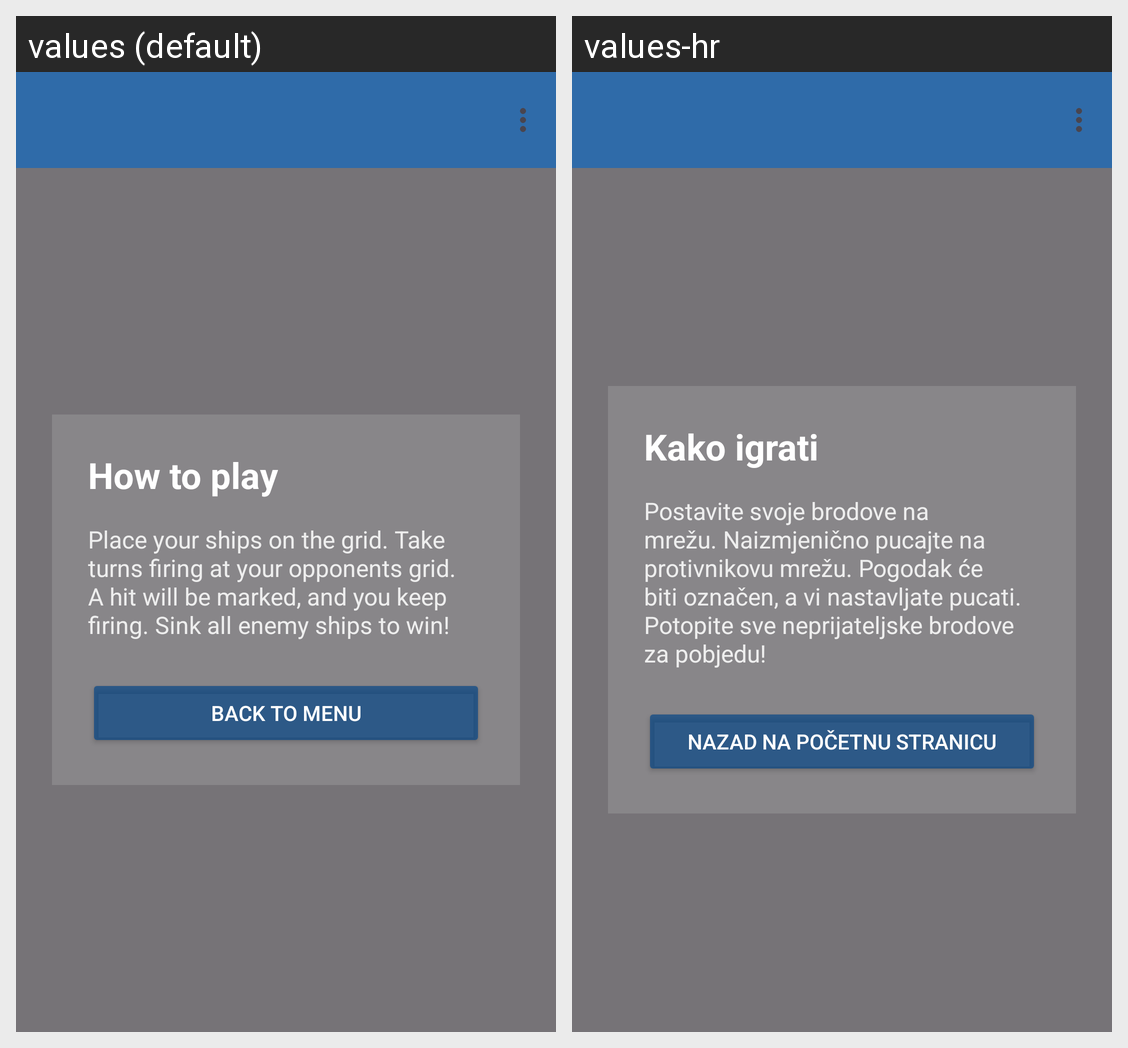

This grid shows one Android layout under two languages. Give, for every string resource on the screen, its name, the default text and each shown locale's text.
Android screen res/layout/activity_how_to_play2.xml rendered under 2 locales, left to right: values (default), values-hr. Device: Nexus 5 (rendered at 1080×1920; each locale shown at half size, 540×960, under a caption strip naming it); theme Theme.MobileShipBattle.
Strings drawn on this screen, with the default value and each locale's value (text and hints the layout hard-codes, and strings that could not be matched under every locale, appear in the picture but are not listed):

howplay
  values: How to play
  values-hr: Kako igrati

text
  values: Place your ships on the grid. Take turns firing at your opponents grid. A hit will be marked, and you keep firing. Sink all enemy ships to win!
  values-hr: Postavite svoje brodove na mrežu. Naizmjenično pucajte na protivnikovu mrežu. Pogodak će biti označen, a vi nastavljate pucati. Potopite sve neprijateljske brodove za pobjedu!

back
  values: Back to menu
  values-hr: Nazad na početnu stranicu
